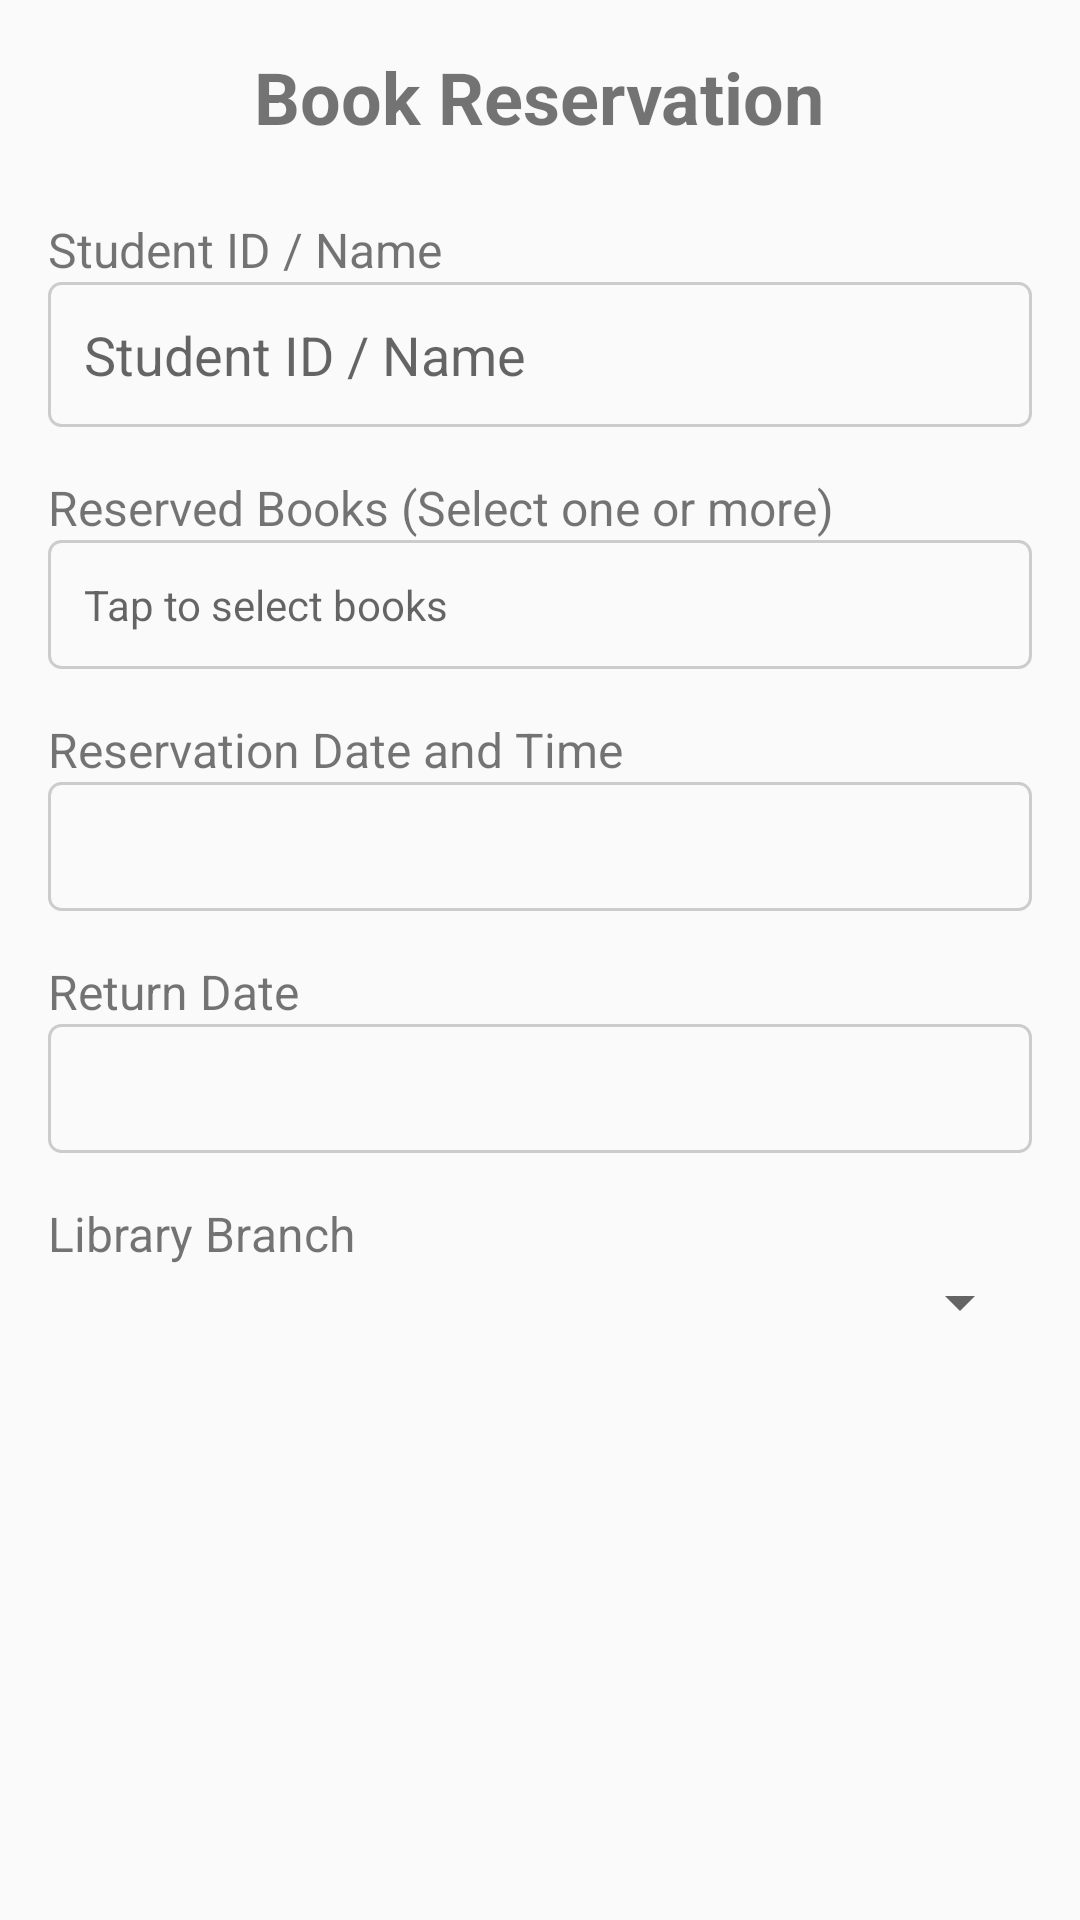

Layout XML and referenced resources for this Android screen:
<!-- AndroidManifest.xml: application theme Theme.ExamenI -->
<!-- res/layout/activity_lib_library.xml -->
<?xml version="1.0" encoding="utf-8"?>
<ScrollView xmlns:android="http://schemas.android.com/apk/res/android"
    xmlns:tools="http://schemas.android.com/tools"
     android:id="@+id/main"
    android:layout_width="match_parent"
    android:layout_height="match_parent"
    tools:context=".LibLibraryActivity">

    <LinearLayout
        android:layout_width="match_parent"
        android:layout_height="wrap_content"
        android:orientation="vertical"
        android:padding="16dp">

        <TextView
            android:id="@+id/lib_title_tv"
            android:layout_width="wrap_content"
            android:layout_height="wrap_content"
            android:text="@string/lib_reservation_title"
            android:textSize="24sp"
            android:textStyle="bold"
            android:layout_gravity="center_horizontal"
            android:layout_marginBottom="24dp"/>

        <TextView
            android:id="@+id/lib_student_details_label_tv"
            android:layout_width="match_parent"
            android:layout_height="wrap_content"
            android:text="@string/lib_student_details_label"
            android:textSize="16sp"/>

        <EditText
            android:id="@+id/lib_student_details_et"
            android:layout_width="match_parent"
            android:layout_height="wrap_content"
            android:layout_marginBottom="16dp"
            android:hint="@string/lib_student_details_label"
            android:inputType="textPersonName"
            android:padding="12dp"
            android:background="@drawable/lib_border_drawable"
            android:minHeight="48dp"
            /> <TextView
        android:id="@+id/lib_reserved_books_label_tv"
        android:layout_width="match_parent"
        android:layout_height="wrap_content"
        android:text="@string/lib_reserved_books_label"
        android:textSize="16sp"/>
        <TextView
            android:id="@+id/lib_reserved_books_selected_tv"
            android:layout_width="match_parent"
            android:layout_height="wrap_content"
            android:background="@drawable/lib_border_drawable"
            android:padding="12dp"
            android:clickable="true"
            android:focusable="true"
            android:hint="@string/lib_book_selection_hint"
            android:layout_marginBottom="16dp" />

        <TextView
            android:id="@+id/lib_reservation_date_label_tv"
            android:layout_width="match_parent"
            android:layout_height="wrap_content"
            android:text="@string/lib_reservation_date_label"
            android:textSize="16sp"/>
        <TextView
            android:id="@+id/lib_reservation_date_tv"
            android:layout_width="match_parent"
            android:layout_height="wrap_content"
            android:background="@drawable/lib_border_drawable"
            android:padding="12dp"
            android:clickable="true"
            android:focusable="true"
            android:layout_marginBottom="16dp"
            tools:text="11/20/2025 05:52 PM"/>

        <TextView
            android:id="@+id/lib_return_date_label_tv"
            android:layout_width="match_parent"
            android:layout_height="wrap_content"
            android:text="@string/lib_return_date_label"
            android:textSize="16sp"/>
        <TextView
            android:id="@+id/lib_return_date_tv"
            android:layout_width="match_parent"
            android:layout_height="wrap_content"
            android:background="@drawable/lib_border_drawable"
            android:padding="12dp"
            android:clickable="true"
            android:focusable="true"
            android:layout_marginBottom="16dp"
            tools:text="11/25/2025"/>

        <TextView
            android:id="@+id/lib_library_branch_label_tv"
            android:layout_width="match_parent"
            android:layout_height="wrap_content"
            android:text="@string/lib_library_branch_label"
            android:textSize="16sp"/>
        <Spinner
            android:id="@+id/lib_library_branch_sp"
            android:layout_width="match_parent"
            android:layout_height="wrap_content"
            android:padding="8dp"
            android:layout_marginBottom="16dp" />

    </LinearLayout>
</ScrollView>
<!-- resources referenced by this layout -->
<resources>
  <!-- drawable lib_border_drawable (drawable) -->
  <?xml version="1.0" encoding="utf-8"?>
  <shape xmlns:android="http://schemas.android.com/apk/res/android">
      <stroke
          android:width="1dp"
          android:color="#CCCCCC" />
      <padding
          android:left="4dp"
          android:top="4dp"
          android:right="4dp"
          android:bottom="4dp" />
      <corners android:radius="4dp" />
  </shape>
  <string name="lib_book_selection_hint">Tap to select books</string>
  <string name="lib_library_branch_label">Library Branch</string>
  <string name="lib_reservation_date_label">Reservation Date and Time</string>
  <string name="lib_reservation_title">Book Reservation</string>
  <string name="lib_reserved_books_label">Reserved Books (Select one or more)</string>
  <string name="lib_return_date_label">Return Date</string>
  <string name="lib_student_details_label">Student ID / Name</string>
  <style name="Theme.ExamenI" parent="Base.Theme.ExamenI" />
  <style name="Base.Theme.ExamenI" parent="Theme.AppCompat.Light.DarkActionBar">
          
          
      </style>
</resources>
